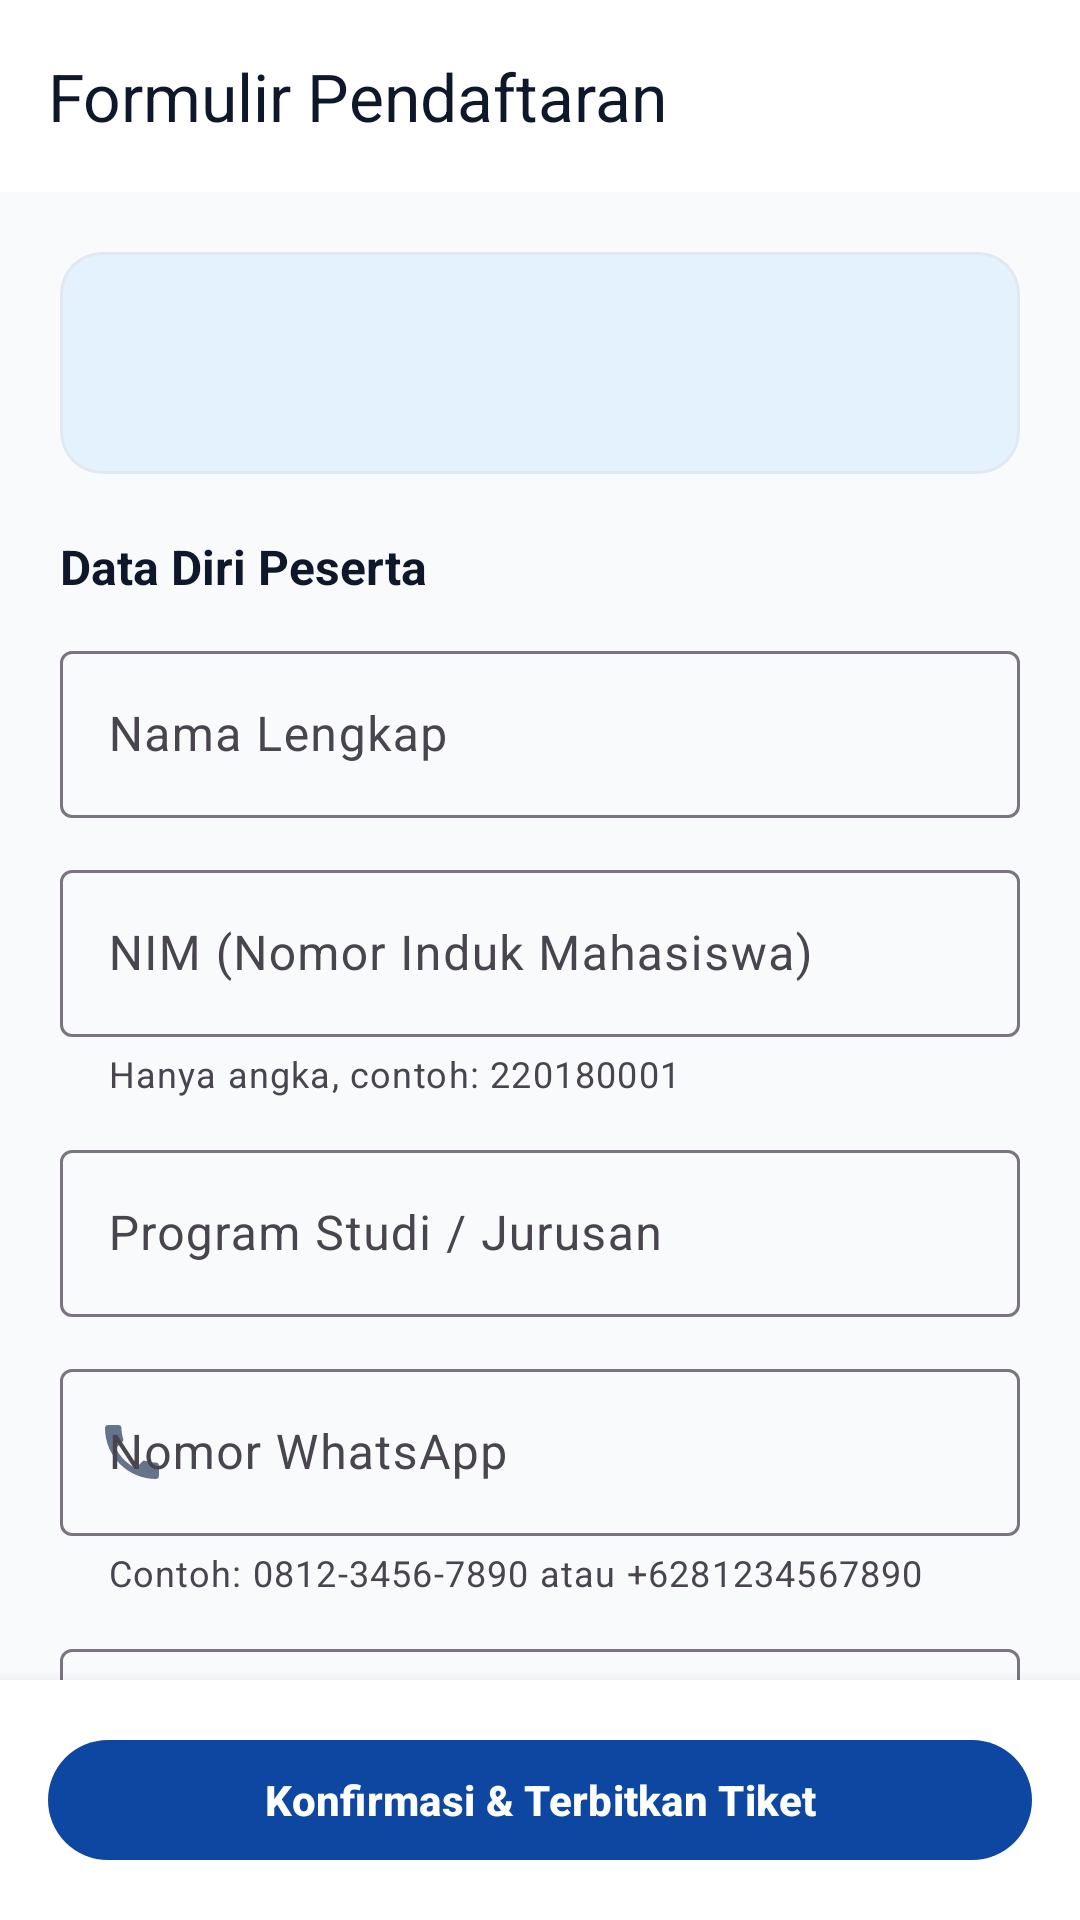

This screen was rendered from an Android layout file. Write that file and the resources it references.
<!-- AndroidManifest.xml: application theme Theme.EventKampus -->
<!-- res/layout/activity_register_event.xml -->
<?xml version="1.0" encoding="utf-8"?>
<LinearLayout xmlns:android="http://schemas.android.com/apk/res/android"
    xmlns:app="http://schemas.android.com/apk/res-auto"
    xmlns:tools="http://schemas.android.com/tools"
    android:layout_width="match_parent"
    android:layout_height="match_parent"
    android:background="@color/background_light"
    android:orientation="vertical">

    <com.google.android.material.appbar.MaterialToolbar
        android:id="@+id/toolbarRegister"
        android:layout_width="match_parent"
        android:layout_height="?attr/actionBarSize"
        android:background="@color/surface_card"
        app:elevation="2dp"
        app:navigationIcon="@drawable/ic_arrow_back"
        app:navigationIconTint="@color/text_primary"
        app:title="Formulir Pendaftaran"
        app:titleTextColor="@color/text_primary" />

    <androidx.core.widget.NestedScrollView
        android:layout_width="match_parent"
        android:layout_height="0dp"
        android:layout_weight="1"
        android:fillViewport="true">

        <LinearLayout
            android:layout_width="match_parent"
            android:layout_height="wrap_content"
            android:orientation="vertical"
            android:padding="20dp">

            
            <com.google.android.material.card.MaterialCardView
                android:layout_width="match_parent"
                android:layout_height="wrap_content"
                app:cardCornerRadius="14dp"
                app:cardElevation="0dp"
                app:strokeColor="@color/stroke_border"
                app:strokeWidth="1dp">

                <LinearLayout
                    android:layout_width="match_parent"
                    android:layout_height="wrap_content"
                    android:background="@color/primary_container"
                    android:orientation="vertical"
                    android:padding="16dp">

                    <TextView
                        android:id="@+id/tvRegEventTitle"
                        android:layout_width="match_parent"
                        android:layout_height="wrap_content"
                        android:textColor="@color/on_primary_container"
                        android:textSize="15sp"
                        android:textStyle="bold"
                        tools:text="Seminar Nasional AI &amp; Masa Depan" />

                    <TextView
                        android:id="@+id/tvRegEventPrice"
                        android:layout_width="wrap_content"
                        android:layout_height="wrap_content"
                        android:layout_marginTop="4dp"
                        android:textColor="@color/primary"
                        android:textSize="13sp"
                        android:textStyle="bold"
                        tools:text="Biaya: Gratis" />
                </LinearLayout>

            </com.google.android.material.card.MaterialCardView>

            <TextView
                android:layout_width="wrap_content"
                android:layout_height="wrap_content"
                android:layout_marginTop="20dp"
                android:text="Data Diri Peserta"
                android:textColor="@color/text_primary"
                android:textSize="16sp"
                android:textStyle="bold" />

            
            <com.google.android.material.textfield.TextInputLayout
                android:id="@+id/tilName"
                style="@style/Widget.Material3.TextInputLayout.OutlinedBox"
                android:layout_width="match_parent"
                android:layout_height="wrap_content"
                android:layout_marginTop="12dp"
                android:hint="Nama Lengkap">

                <com.google.android.material.textfield.TextInputEditText
                    android:id="@+id/etName"
                    android:layout_width="match_parent"
                    android:layout_height="wrap_content"
                    android:inputType="textPersonName" />
            </com.google.android.material.textfield.TextInputLayout>

            
            <com.google.android.material.textfield.TextInputLayout
                android:id="@+id/tilNim"
                style="@style/Widget.Material3.TextInputLayout.OutlinedBox"
                android:layout_width="match_parent"
                android:layout_height="wrap_content"
                android:layout_marginTop="12dp"
                android:hint="NIM (Nomor Induk Mahasiswa)"
                app:helperText="Hanya angka, contoh: 220180001">

                <com.google.android.material.textfield.TextInputEditText
                    android:id="@+id/etNim"
                    android:layout_width="match_parent"
                    android:layout_height="wrap_content"
                    android:inputType="number"
                    android:maxLength="15" />
            </com.google.android.material.textfield.TextInputLayout>

            
            <com.google.android.material.textfield.TextInputLayout
                android:id="@+id/tilProdi"
                style="@style/Widget.Material3.TextInputLayout.OutlinedBox"
                android:layout_width="match_parent"
                android:layout_height="wrap_content"
                android:layout_marginTop="12dp"
                android:hint="Program Studi / Jurusan">

                <com.google.android.material.textfield.TextInputEditText
                    android:id="@+id/etProdi"
                    android:layout_width="match_parent"
                    android:layout_height="wrap_content"
                    android:inputType="text" />
            </com.google.android.material.textfield.TextInputLayout>

            
            <com.google.android.material.textfield.TextInputLayout
                android:id="@+id/tilPhone"
                style="@style/Widget.Material3.TextInputLayout.OutlinedBox"
                android:layout_width="match_parent"
                android:layout_height="wrap_content"
                android:layout_marginTop="12dp"
                android:hint="Nomor WhatsApp"
                app:helperText="Contoh: 0812-3456-7890 atau +6281234567890"
                app:startIconDrawable="@drawable/ic_phone"
                app:startIconTint="@color/text_secondary">

                <com.google.android.material.textfield.TextInputEditText
                    android:id="@+id/etPhone"
                    android:layout_width="match_parent"
                    android:layout_height="wrap_content"
                    android:inputType="phone"
                    android:maxLength="17" />
            </com.google.android.material.textfield.TextInputLayout>

            
            <com.google.android.material.textfield.TextInputLayout
                android:id="@+id/tilNotes"
                style="@style/Widget.Material3.TextInputLayout.OutlinedBox"
                android:layout_width="match_parent"
                android:layout_height="wrap_content"
                android:layout_marginTop="12dp"
                android:hint="Alasan Mengikuti Kegiatan (Opsional)">

                <com.google.android.material.textfield.TextInputEditText
                    android:id="@+id/etNotes"
                    android:layout_width="match_parent"
                    android:layout_height="wrap_content"
                    android:gravity="top|start"
                    android:inputType="textMultiLine"
                    android:lines="3" />
            </com.google.android.material.textfield.TextInputLayout>

            
            <CheckBox
                android:id="@+id/cbAgree"
                android:layout_width="match_parent"
                android:layout_height="wrap_content"
                android:layout_marginTop="16dp"
                android:checked="true"
                android:text="Saya bersedia mengikuti kegiatan dengan tertib dan mematuhi seluruh tata tertib yang berlaku."
                android:textColor="@color/text_secondary"
                android:textSize="12sp" />

        </LinearLayout>

    </androidx.core.widget.NestedScrollView>

    
    <com.google.android.material.card.MaterialCardView
        android:layout_width="match_parent"
        android:layout_height="wrap_content"
        app:cardCornerRadius="0dp"
        app:cardElevation="8dp"
        app:strokeWidth="0dp">

        <LinearLayout
            android:layout_width="match_parent"
            android:layout_height="wrap_content"
            android:background="@color/surface_card"
            android:orientation="vertical"
            android:padding="16dp">

            <com.google.android.material.button.MaterialButton
                android:id="@+id/btnSubmitRegister"
                style="@style/Widget.Material3.Button"
                android:layout_width="match_parent"
                android:layout_height="48dp"
                android:text="Konfirmasi &amp; Terbitkan Tiket"
                android:textSize="14sp"
                android:textStyle="bold"
                app:backgroundTint="@color/primary" />
        </LinearLayout>

    </com.google.android.material.card.MaterialCardView>

</LinearLayout>
<!-- resources referenced by this layout -->
<resources>
  <color name="background_light">#F8FAFC</color>
  <color name="on_primary_container">#0A2540</color>
  <color name="primary">#0D47A1</color>
  <color name="primary_container">#E3F2FD</color>
  <color name="stroke_border">#E2E8F0</color>
  <color name="surface_card">#FFFFFF</color>
  <color name="text_primary">#0F172A</color>
  <color name="text_secondary">#64748B</color>
  <!-- drawable ic_phone (drawable) -->
  <vector xmlns:android="http://schemas.android.com/apk/res/android"
      android:width="24dp"
      android:height="24dp"
      android:viewportWidth="24"
      android:viewportHeight="24">
      <path
          android:fillColor="@color/text_secondary"
          android:pathData="M6.62,10.79c1.44,2.83 3.76,5.14 6.59,6.59l2.2,-2.2c0.27,-0.27 0.67,-0.36 1.02,-0.24 1.12,0.37 2.33,0.57 3.57,0.57 0.55,0 1,0.45 1,1V20c0,0.55 -0.45,1 -1,1 -9.39,0 -17,-7.61 -17,-17 0,-0.55 0.45,-1 1,-1h3.5c0.55,0 1,0.45 1,1 0,1.25 0.2,2.45 0.57,3.57 0.11,0.35 0.03,0.74 -0.25,1.02l-2.2,2.2z" />
  </vector>
  <style name="Theme.EventKampus" parent="Base.Theme.EventKampus" />
  <style name="Base.Theme.EventKampus" parent="Theme.Material3.DayNight.NoActionBar">
          
          <item name="colorPrimary">@color/primary</item>
          <item name="colorOnPrimary">@color/white</item>
          <item name="colorPrimaryContainer">@color/primary_container</item>
          <item name="colorOnPrimaryContainer">@color/on_primary_container</item>
  
          <item name="colorSecondary">@color/secondary</item>
          <item name="colorOnSecondary">@color/white</item>
  
          
          <item name="android:colorBackground">@color/background_light</item>
          <item name="colorSurface">@color/surface_card</item>
      </style>
  <color name="white">#FFFFFFFF</color>
  <color name="secondary">#FF8F00</color>
</resources>
